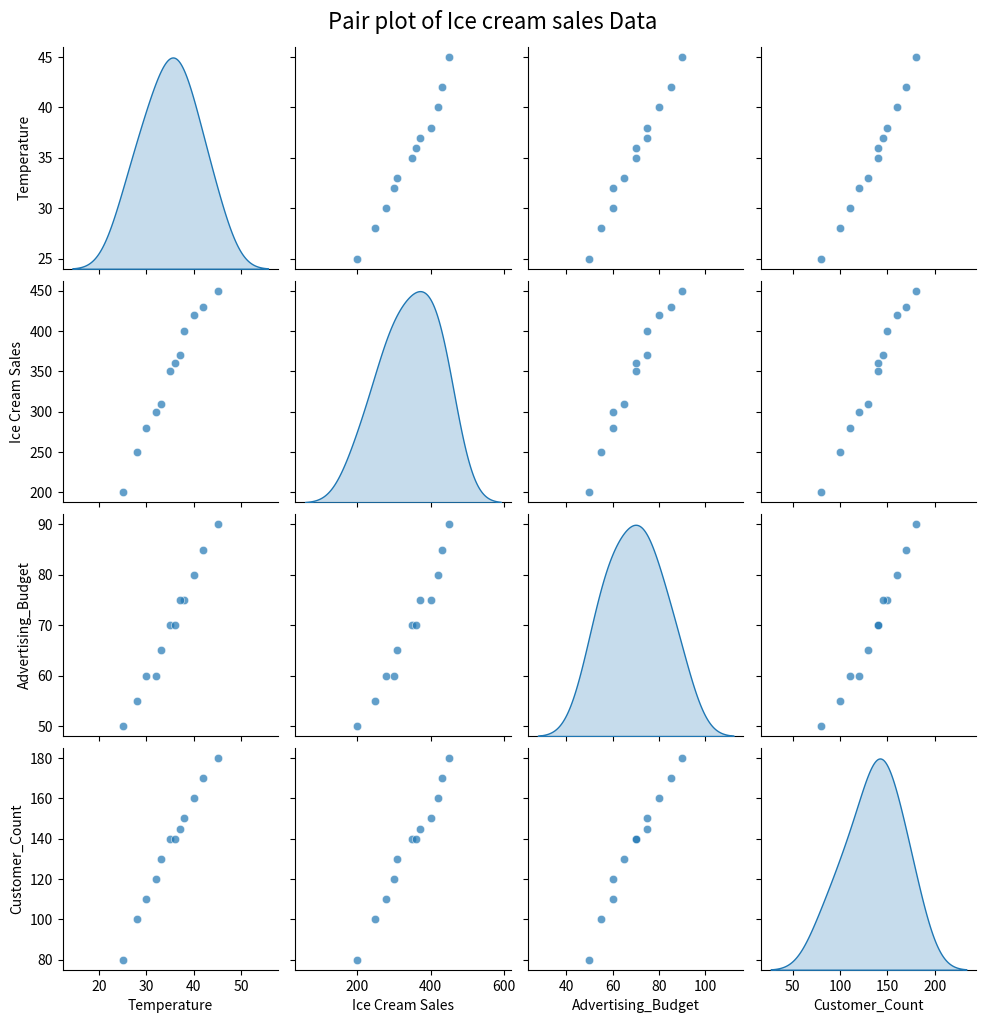

Reproduce this figure in Python. (Note: this script raises an exception after producing the figure.)
import pandas as pd
import seaborn as sns

# dataset
data = {
    'Temperature' : [25, 28, 32, 35, 38, 40, 42, 45, 30, 33, 36, 37],
    'Ice Cream Sales' : [200, 250, 300, 350, 400, 420, 430, 450, 280, 310, 360, 370],
    'Advertising_Budget' : [50, 55, 60, 70, 75, 80, 85, 90, 60, 65, 70, 75],
    'Customer_Count' : [80, 100, 120, 140, 150, 160, 170, 180, 110, 130, 140, 145],
}

df = pd.DataFrame(data)
print(df)

import matplotlib.pyplot as plt

#pair plot
sns.pairplot(df, diag_kind = 'kde', markers = "o", plot_kws={'alpha' : 0.7})
plt.suptitle("Pair plot of Ice cream sales Data", y = 1.02, fontsize = 16)
plt.show()



# Example weather data 
data = {
    'Temperature': [22, 25, 28, 20, 18, 21, 19, 24, 32, 34, 35, 23, 15, 12, 14, 24, 20, 19, 18, 23, 18, 25, 28, 29],
    'Humidity': [65, 60, 72, 78, 80, 73, 72, 69, 75, 62, 68, 66, 71, 73, 70, 62, 65, 64, 63, 65],
    'Wind Speed': [15, 10, 20, 25, 12, 14, 18, 10, 12, 15, 8, 10, 12, 14, 10, 15, 8, 10],
    'Pressure': [1015, 1012, 1017, 1014, 1013, 1016, 1011, 1018, 1013, 1015, 1013]
}

# Create a DataFrame
df = pd.DataFrame(data)

# --- Scatter Plot ---
plt.figure(figsize=(8, 6))
plt.scatter(df['Temperature'], df['Humidity'], color='blue', label='Temp vs Humidity')

# Adding labels and title
plt.title("Temperature vs Humidity", fontsize=14)
plt.xlabel("Temperature (°C)", fontsize=12)
